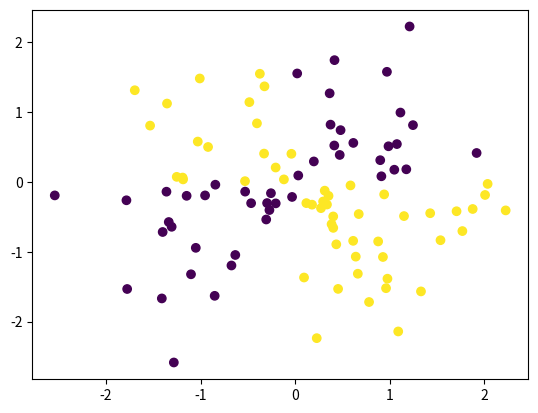

Recreate this plot in Python.
import numpy as np
import matplotlib.pyplot as plt
x = np.random.randn(100)
y = np.random.randn(100)
logic_res = []
for i in range(100):
    X1 = 0
    X2 = 0
    if x[i] <= 0:
        X1 = 0
    else:
        X1 = 1
    if y[i] <= 0:
        X2 = 0
    else:
        X2 = 1
    if(X1+X2 == 2 or X1+X2==0):
        logic_res.append(0)
    else:
        logic_res.append(1)
plt.scatter(x,y,c=logic_res)
plt
    